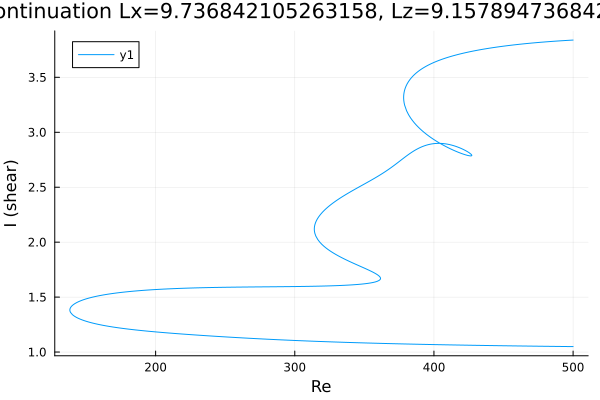

Values plotted in this chart, from the file beside it:
Re, shear
500.0, 3.839
499.2, 3.838
497.8, 3.837
496.3, 3.836
494.9, 3.835
493.5, 3.834
492.1, 3.833
490.7, 3.832
489.3, 3.831
487.9, 3.83
486.4, 3.828
485, 3.827
483.6, 3.826
482.2, 3.824
480.8, 3.823
479.4, 3.822
478, 3.82
476.5, 3.819
475.1, 3.817
473.7, 3.816
472.3, 3.814
470.9, 3.812
469.5, 3.811
468.1, 3.809
466.6, 3.807
465.2, 3.806
463.8, 3.804
462.4, 3.802
461, 3.8
459.6, 3.798
458.2, 3.796
456.7, 3.794
455.3, 3.792
453.9, 3.79
452.5, 3.788
451.1, 3.785
449.7, 3.783
448.3, 3.781
446.8, 3.778
445.4, 3.776
444, 3.773
442.6, 3.77
441.2, 3.768
439.8, 3.765
438.4, 3.762
437, 3.759
435.5, 3.756
434.1, 3.753
432.7, 3.75
431.3, 3.746
429.9, 3.743
428.5, 3.74
427.1, 3.736
425.6, 3.732
424.2, 3.728
422.8, 3.725
421.4, 3.72
420, 3.716
418.6, 3.712
417.2, 3.707
... 836 more rows
